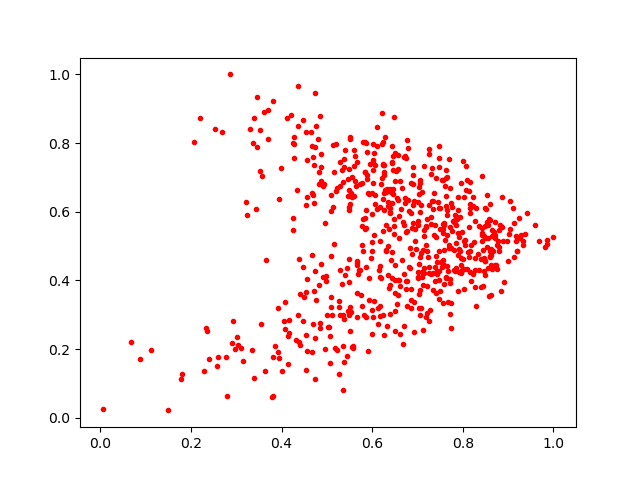

The data file committed next to this chart (first rows):
0.7900312, 0.53940225
0.5779, 0.6848
0.9133, 0.4668
0.6732, 0.6399
0.6945, 0.5147
0.3011, 0.2358
0.6358, 0.4153
0.9179, 0.5298
0.8719, 0.5315
0.5614, 0.7627
0.7038, 0.6712
0.7652, 0.7008
0.5979, 0.4653
0.6509, 0.253
0.5883, 0.6954
0.4555, 0.6426
0.646, 0.7625
0.6897, 0.621
0.861, 0.6225
0.9676, 0.516
0.6005, 0.4847
0.6838, 0.4355
0.8419, 0.5382
0.8596, 0.4723
0.6791, 0.7851
0.6454, 0.6508
0.5173, 0.2033
0.8274, 0.4644
0.4465, 0.4401
0.7152, 0.5457
0.7748, 0.6246
0.7142, 0.4363
0.414, 0.2392
0.6068, 0.6489
0.6747, 0.5402
0.9587, 0.5613
0.28, 0.06467
0.574, 0.4296
0.2596, 0.1769
0.6741, 0.7553
0.8686, 0.5398
0.7929, 0.4868
0.4821, 0.3877
0.6032, 0.5318
0.3813, 0.9228
0.8428, 0.5328
0.5879, 0.7078
0.6624, 0.6069
0.6597, 0.3999
0.5992, 0.2445
0.6489, 0.8757
0.709, 0.6588
0.757, 0.6913
0.6063, 0.623
0.7355, 0.6547
0.7188, 0.559
0.5358, 0.6861
0.6496, 0.4021
0.6569, 0.7664
0.6513, 0.3633
0.2076, 0.8027
... 598 more rows
